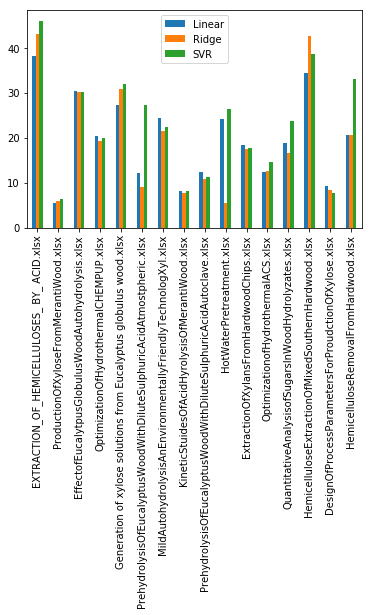

Source data for this figure (header and first rows):
, Source, Linear, Ridge, SVR
EXTRACTION_OF_HEMICELLULOSES_ BY_ ACID.x…, EXTRACTION_OF_HEMICELLULOSES_ BY_ ACID.x…, 38.19, 43.19, 46.13
ProductionOfXyloseFromMerantiWood.xlsx, ProductionOfXyloseFromMerantiWood.xlsx, 5.582, 6.084, 6.509
EffectofEucalytpusGlobulusWoodAutohydrol…, EffectofEucalytpusGlobulusWoodAutohydrol…, 30.52, 30.18, 30.28
OptimizationOfHydrothermalCHEMPUP.xlsx, OptimizationOfHydrothermalCHEMPUP.xlsx, 20.53, 19.41, 19.96
Generation of xylose solutions from Euca…, Generation of xylose solutions from Euca…, 27.31, 30.89, 32.16
PrehydrolysisOfEucalyptusWoodWithDiluteS…, PrehydrolysisOfEucalyptusWoodWithDiluteS…, 12.3, 9.215, 27.29
MildAutohydrolysisAnEnvironmentallyFrien…, MildAutohydrolysisAnEnvironmentallyFrien…, 24.58, 21.65, 22.46
KineticStuidesOfAcidHyrolysisOfMerantiWo…, KineticStuidesOfAcidHyrolysisOfMerantiWo…, 8.186, 7.83, 8.235
PrehydrolysisOfEucalyptusWoodWithDiluteS…, PrehydrolysisOfEucalyptusWoodWithDiluteS…, 12.52, 10.95, 11.42
HotWaterPretreatment.xlsx, HotWaterPretreatment.xlsx, 24.37, 5.581, 26.56
ExtractionOfXylansFromHardwoodChips.xlsx, ExtractionOfXylansFromHardwoodChips.xlsx, 18.48, 17.51, 17.88
OptimizationofHydrothermalACS.xlsx, OptimizationofHydrothermalACS.xlsx, 12.37, 12.79, 14.66
QuantitativeAnalysisofSugarsInWoodHydrol…, QuantitativeAnalysisofSugarsInWoodHydrol…, 19, 16.69, 23.9
HemicelluloseExtractionOfMixedSouthernHa…, HemicelluloseExtractionOfMixedSouthernHa…, 34.41, 42.78, 38.78
DesignOfProcessParametersForProudctionOf…, DesignOfProcessParametersForProudctionOf…, 9.342, 8.357, 7.829
HemicelluloseRemovalFromHardwood.xlsx, HemicelluloseRemovalFromHardwood.xlsx, 20.77, 20.61, 33.14
